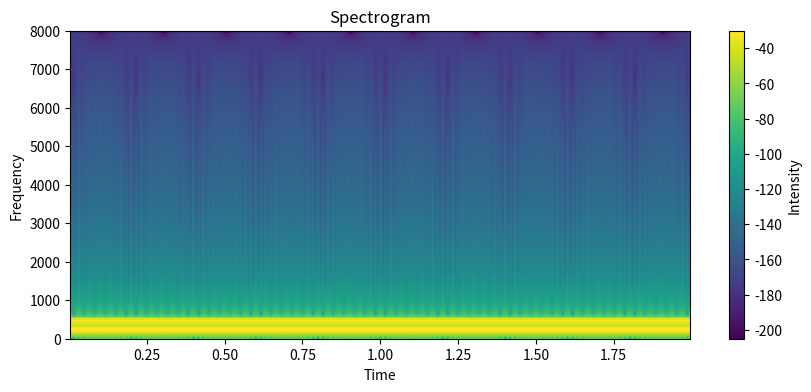

Write the Python code that produced this figure.
import numpy as np
import matplotlib.pyplot as plt

sample_rate = 16000
time = np.linspace(0, 2, sample_rate * 2, endpoint=False)
audio_signal = 0.5 * np.sin(2 * np.pi * 220 * time) + 0.3 * np.sin(2 * np.pi * 440 * time)

plt.figure(figsize=(10, 4))
plt.specgram(audio_signal, Fs=sample_rate, NFFT=256, noverlap=128)
plt.title("Spectrogram")
plt.xlabel("Time")
plt.ylabel("Frequency")
plt.colorbar(label="Intensity")
plt.show()
